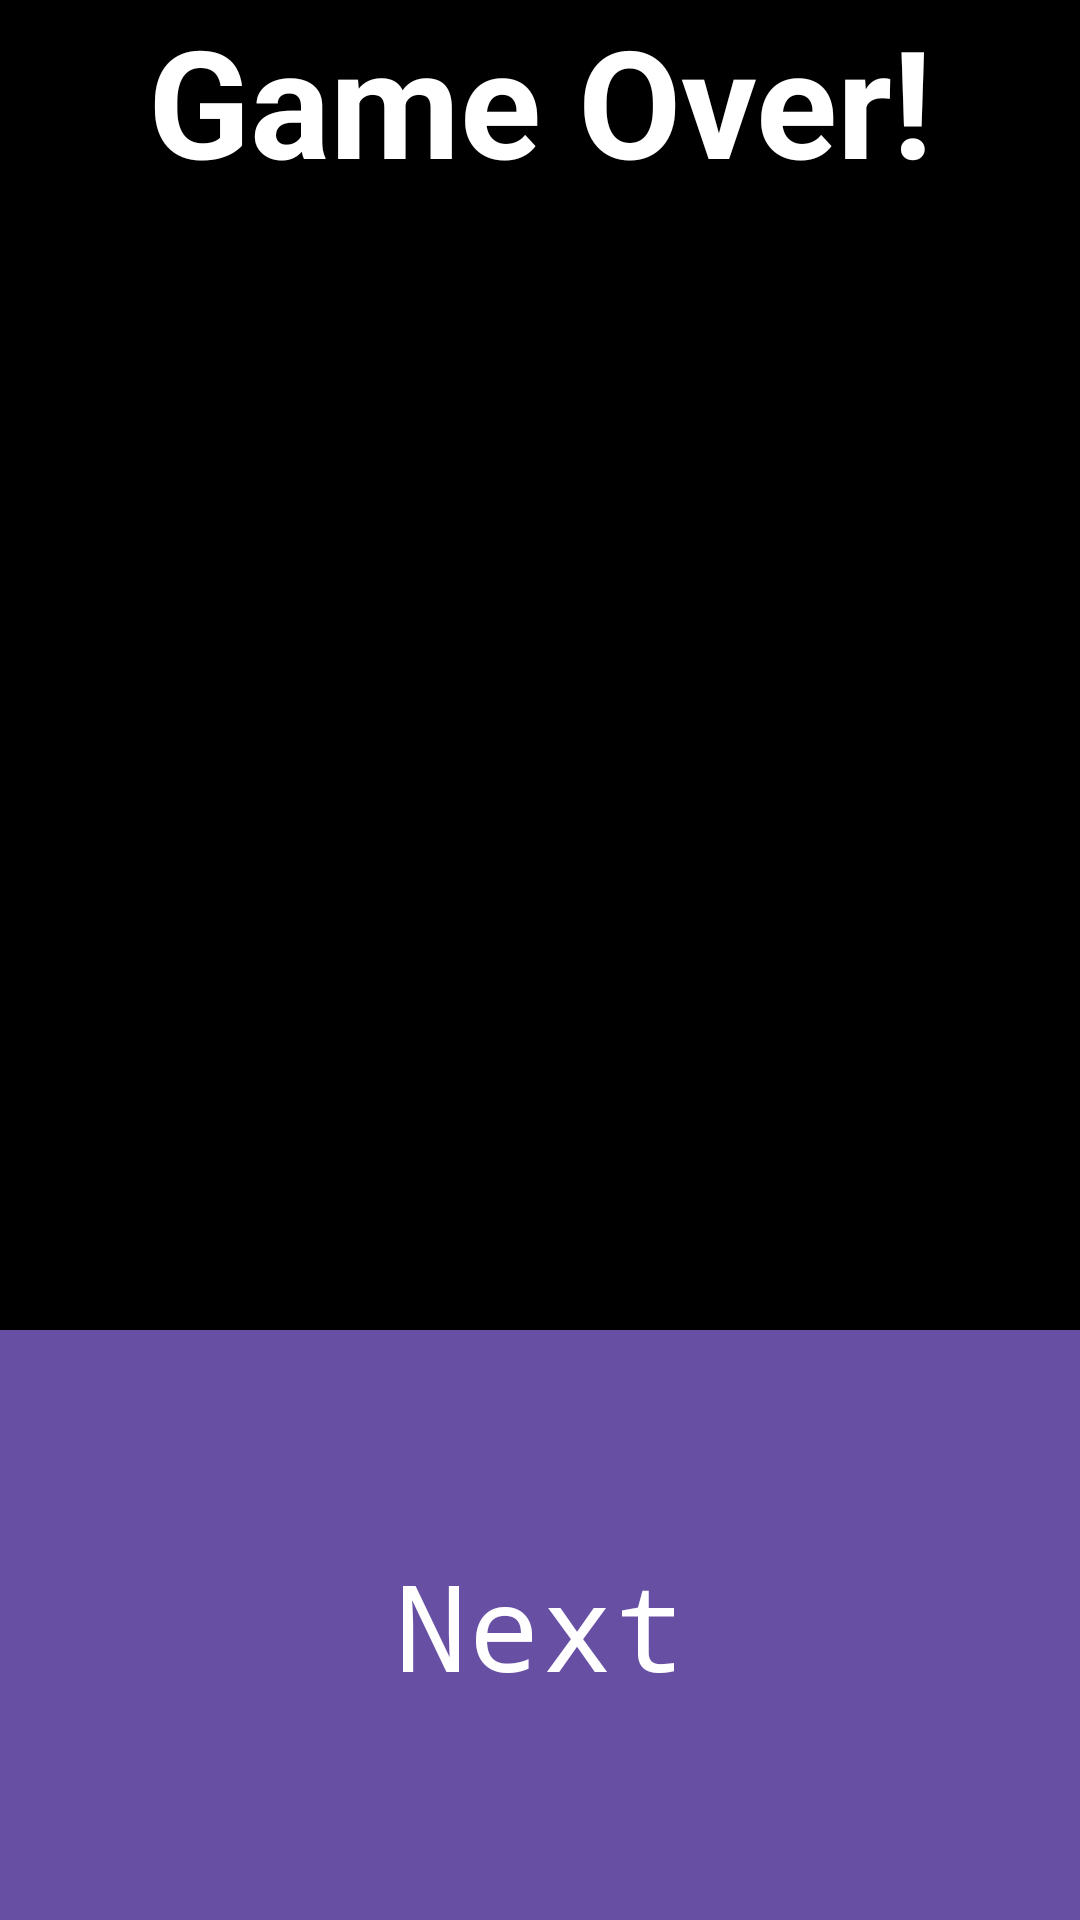

Produce the Android XML layout that renders to this screen, including the resource entries it uses.
<!-- AndroidManifest.xml: application theme Theme.TopDownShooter -->
<!-- res/layout/activity_next_level.xml -->
<?xml version="1.0" encoding="utf-8"?>
<LinearLayout xmlns:android="http://schemas.android.com/apk/res/android"
    xmlns:app="http://schemas.android.com/apk/res-auto"
    xmlns:tools="http://schemas.android.com/tools"
    android:id="@+id/main"
    android:layout_width="match_parent"
    android:layout_height="match_parent"
    android:background="@color/black"
    tools:context=".NextLevel"
    android:scaleType="fitXY"
    android:orientation="vertical"
    tools:ignore="Deprecated">

    <TextView
        android:id="@+id/NextLevelText"
        android:layout_width="match_parent"
        android:layout_height="320dp"
        android:layout_weight="1"
        android:text="Game Over!"
        android:textAlignment="center"
        android:textColor="#FFFFFF"
        android:textSize="50sp"
        android:textStyle="bold" />

    <Button
        android:id="@+id/button2"
        android:layout_width="match_parent"
        android:layout_height="wrap_content"
        android:layout_weight="1"
        android:background="#707070"
        android:fontFamily="monospace"
        android:text="Next"
        android:textAlignment="center"
        android:onClick="next"
        android:textSize="40sp" />
</LinearLayout>
<!-- resources referenced by this layout -->
<resources>
  <style name="Theme.TopDownShooter" parent="Base.Theme.TopDownShooter" />
  <style name="Base.Theme.TopDownShooter" parent="Theme.Material3.DayNight.NoActionBar">
          
          
      </style>
  <!-- not gathered from this repository: default colours our renderer supplied (Android Studio template values) -->
  <color name="black">#FF000000</color>
</resources>
